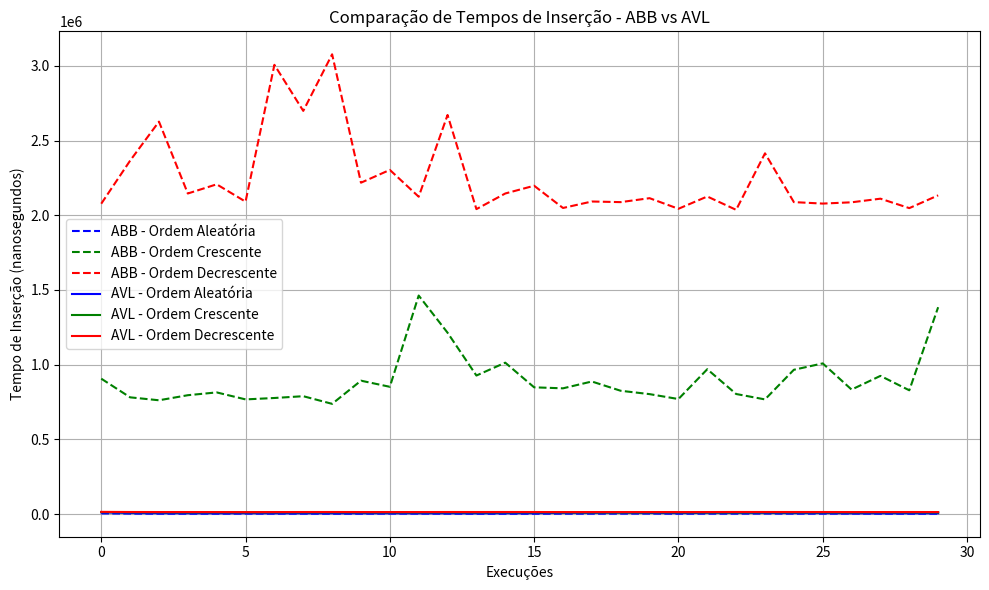

The script that saved this image:
# Re-import necessary libraries after environment reset
import matplotlib.pyplot as plt

# Dados de tempo de inserção para ABB e AVL
abb_random_insertion = [4300, 2900, 2300, 2300, 2400, 2800, 2700, 2600, 2100, 2400, 3100, 2800, 2500, 2100, 2000, 2100, 2300, 2300, 2600, 2900, 2200, 2500, 2400, 3000, 2600, 2400, 3200, 2300, 2300, 2100] 
abb_sorted_insertion = [906300, 781300, 761600, 795500, 814300, 767500, 776900, 788900, 737700, 892800, 851800, 1462700, 1213900, 927200, 1013300, 848300, 841600, 887300, 825200, 802800, 769900, 969500, 803600, 767400, 965800, 1008400, 833200, 925000, 828400, 1384600] 
abb_reverse_insertion = [2077500, 2365600, 2626900, 2145800, 2207300, 2091200, 3007200, 2698800, 3077600, 2218100, 2303700, 2124300, 2671400, 2041200, 2145900, 2197800, 2048900, 2092200, 2088100, 2114500, 2043500, 2125800, 2036400, 2414700, 2088200, 2078300, 2086900, 2111100, 2047900, 2133400]


avl_random_insertion = [11300, 6800, 5800, 5400, 5100, 5600, 5000, 5000, 5100, 5200, 5100, 4900, 5400, 4900, 5300, 5700, 7700, 7800, 8400, 7400, 6200, 8000, 7800, 7900, 6300, 6600, 4700, 5000, 5100, 4900] 
avl_sorted_insertion = [12800, 11900, 12000, 11400, 12000, 11500, 11900, 11800, 11800, 11600, 11500, 11500, 11600, 11400, 11600, 11700, 11400, 11000, 10900, 11100, 11300, 10900, 10900, 11300, 11300, 11400, 11200, 11700, 11600, 11000] 
avl_reverse_insertion = [14600, 13700, 13500, 13500, 13300, 12900, 13300, 13600, 13700, 13400, 13300, 13400, 13700, 13600, 13700, 13600, 13200, 13400, 13300, 13400, 13300, 13400, 13800, 13700, 13700, 13600, 13300, 13400, 13600, 13400]

# Gerar o gráfico de comparação

plt.figure(figsize=(10, 6))

# Gráfico ABB
plt.plot(abb_random_insertion, label="ABB - Ordem Aleatória", color="blue", linestyle="--")
plt.plot(abb_sorted_insertion, label="ABB - Ordem Crescente", color="green", linestyle="--")
plt.plot(abb_reverse_insertion, label="ABB - Ordem Decrescente", color="red", linestyle="--")

# Gráfico AVL
plt.plot(avl_random_insertion, label="AVL - Ordem Aleatória", color="blue", linestyle="-")
plt.plot(avl_sorted_insertion, label="AVL - Ordem Crescente", color="green", linestyle="-")
plt.plot(avl_reverse_insertion, label="AVL - Ordem Decrescente", color="red", linestyle="-")

# Configurações do gráfico
plt.title('Comparação de Tempos de Inserção - ABB vs AVL')
plt.xlabel('Execuções')
plt.ylabel('Tempo de Inserção (nanosegundos)')
plt.legend()
plt.grid(True)
plt.tight_layout()

# Exibir o gráfico
plt.show()
